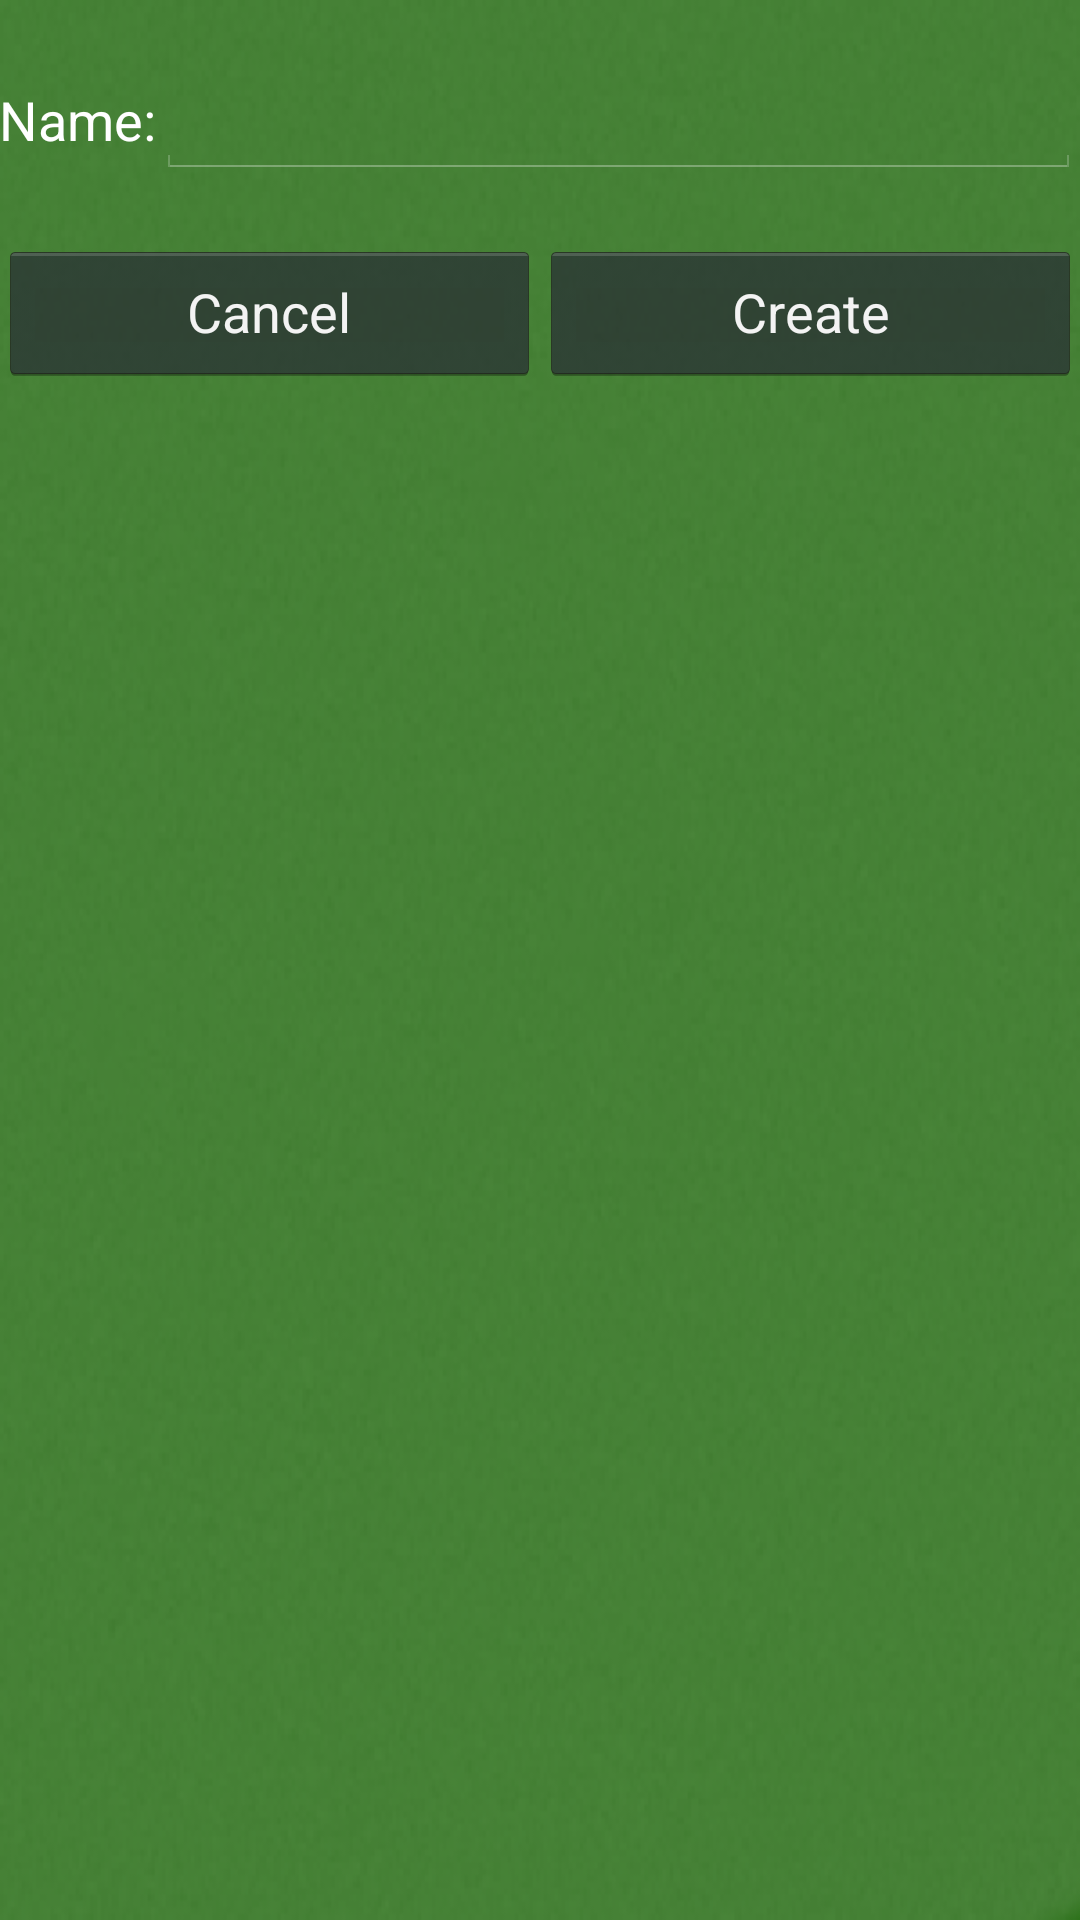

This screen was rendered from an Android layout file. Write that file and the resources it references.
<!-- AndroidManifest.xml: activity theme android:Theme.Holo.NoActionBar -->
<!-- res/layout/activity_new_player.xml -->
<LinearLayout xmlns:android="http://schemas.android.com/apk/res/android"
    xmlns:tools="http://schemas.android.com/tools"
    android:layout_width="match_parent"
    android:layout_height="match_parent"
    android:paddingLeft="@dimen/activity_horizontal_margin"
    android:paddingRight="@dimen/activity_horizontal_margin"
    android:paddingTop="@dimen/activity_vertical_margin"
    android:orientation="vertical"
    android:background="@drawable/cork_green"
    tools:context=".NewPlayerActivity" >

    <LinearLayout android:id="@+id/player1_layout"
        android:layout_width="fill_parent"
        android:layout_height="0dp"
        android:layout_weight="1"
        android:gravity="center" >

        <TextView
            android:id="@+id/textView1"
            android:layout_width="wrap_content"
            android:layout_height="wrap_content"
            android:text="@string/player1_prompt"
	        android:textColor="#FFFFFF"
            android:textAppearance="?android:attr/textAppearanceMedium" />
        
        <EditText
	        android:id="@+id/player_ET"
	        android:layout_width="fill_parent"
	        android:layout_height="wrap_content"
	        android:ems="10"
	        android:textColor="#FFFFFF"
	        android:inputType="textPersonName" >	        
    	</EditText>
        
    </LinearLayout>

    <LinearLayout android:id="@+id/new_matchup_buttons"
        android:layout_width="match_parent"
        android:layout_height="0dp"
        android:layout_weight="7" >

        <Button
            android:id="@+id/create_matchup_cancel"
            android:layout_width="fill_parent"
            android:layout_height="wrap_content"
            android:layout_weight="1"
            android:text="@string/create_matchup_cancel"
            android:onClick="cancelBtnTap" />

        <Button
            android:id="@+id/create_matchup_create"
            android:layout_width="fill_parent"
            android:layout_height="wrap_content"
            android:layout_weight="1"
            android:text="@string/create_matchup_create"
            android:onClick="createBtnTap" />

    </LinearLayout>

</LinearLayout>
<!-- resources referenced by this layout -->
<resources>
  <!-- drawable cork_green: png bitmap (drawable-xhdpi, 96707 bytes) -->
  <string name="create_matchup_cancel">Cancel</string>
  <string name="create_matchup_create">Create</string>
  <string name="player1_prompt">Name:</string>
</resources>
